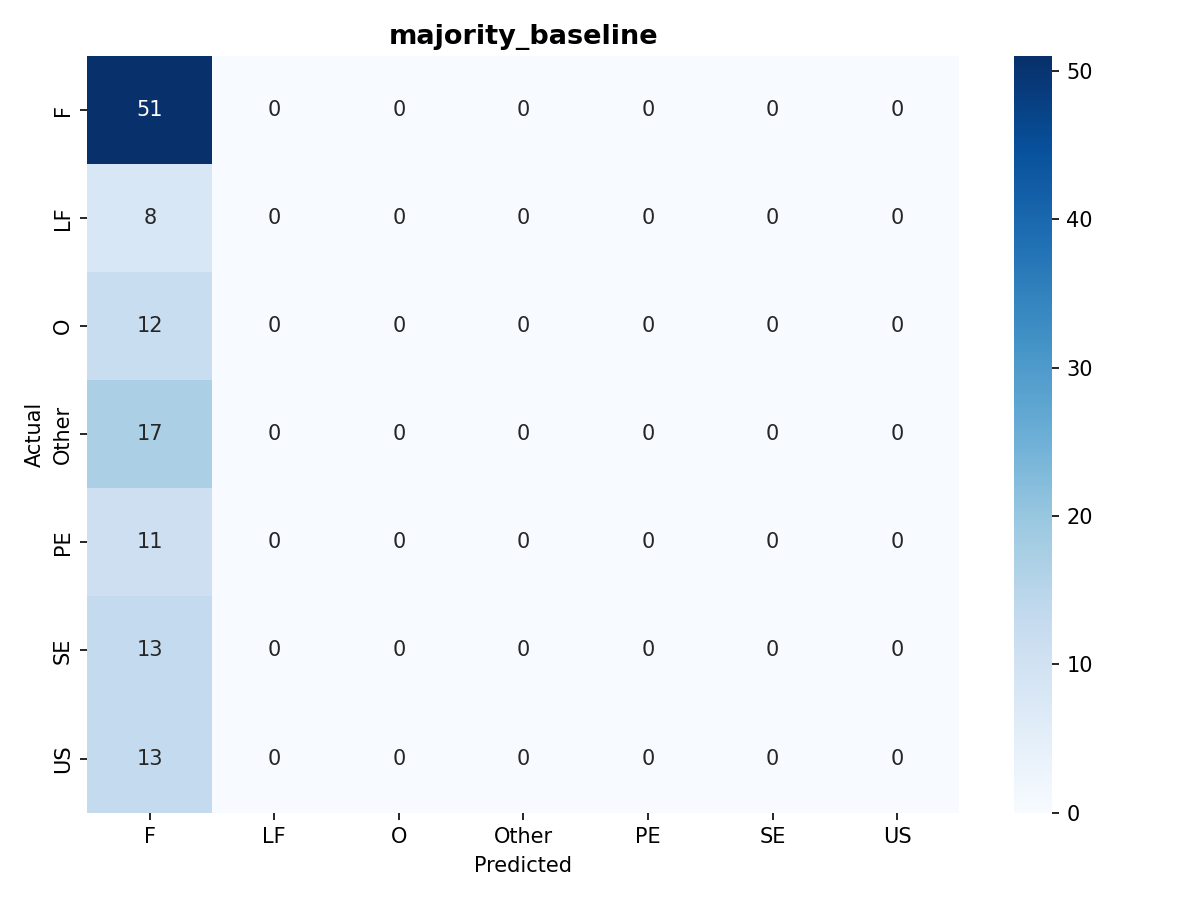

Data behind this chart, as committed beside it:
, F, LF, O, Other, PE, SE, US
F, 51, 0, 0, 0, 0, 0, 0
LF, 8, 0, 0, 0, 0, 0, 0
O, 12, 0, 0, 0, 0, 0, 0
Other, 17, 0, 0, 0, 0, 0, 0
PE, 11, 0, 0, 0, 0, 0, 0
SE, 13, 0, 0, 0, 0, 0, 0
US, 13, 0, 0, 0, 0, 0, 0
